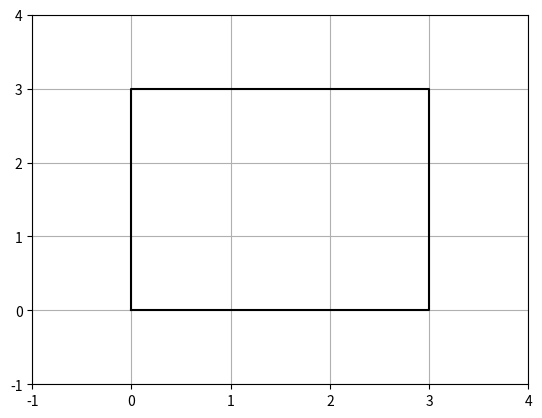

Source code (Python):
import matplotlib.pyplot as plt
import numpy as np


import matplotlib.animation as animation

a,b =3,3

def evolue(x,y,alpha,sens,a,b):
    sensbis=sens
    if sens>=0:
        if alpha*(a-x)+y>b:
            xx=(b-y)/alpha+x
            yy=b
        elif alpha*(a-x)+y>0:
            sensbis=-1
            xx=a
            yy=alpha*(a-x)+y
        else:
            yy=0
            xx=-y/alpha+x
    else:
        if alpha*(-x)+y>b:
            xx=(b-y)/alpha+x
            yy=b
        elif alpha*(-x)+y>0:
            sensbis=1
            xx=0
            yy=alpha*(-x)+y
        else:
            yy=0
            xx=-y/alpha+x
    return xx,yy,-alpha,sensbis


def afficherbillard(x0,y0,sens0,alpha0,a,b,N,intervalle):
    x,y,sens,alpha=x0,y0,sens0,alpha0
    X,Y=[],[]
    for _ in range(N):
        xbis,ybis,alpha,sens=evolue(x,y,alpha,sens,a,b)
        X+=[x+(xbis-x)*k/(intervalle-1) for k in range(intervalle)]
        Y+=[y+(ybis-y)*k/(intervalle-1) for k in range(intervalle)]
        x,y=xbis,ybis
    return X,Y



X,Y=afficherbillard(0.253,0,1,0.47382,a,b,300,100)

fig,ax= plt.subplots() # initialise la figure
ax.grid()
line, = plt.plot([],[]) 
plt.xlim(-1,a+1)
plt.ylim(-1,b+1)
plt.plot([0,a,a,0,0],[0,0,b,b,0],color="black")
# fonction à définir quand blit=True, toujours pas compris cette remarque

# crée l'arrière de l'animation qui sera présent sur chaque image
def init():
    line.set_data([],[])
    return line,

def animate(i): # fonction majeure
    line.set_data(X[:10*i],Y[:10*i])
    return line,
 
ani = animation.FuncAnimation(fig, animate, init_func=init, frames=1000, blit=True, interval=10, repeat=True)

plt.show()